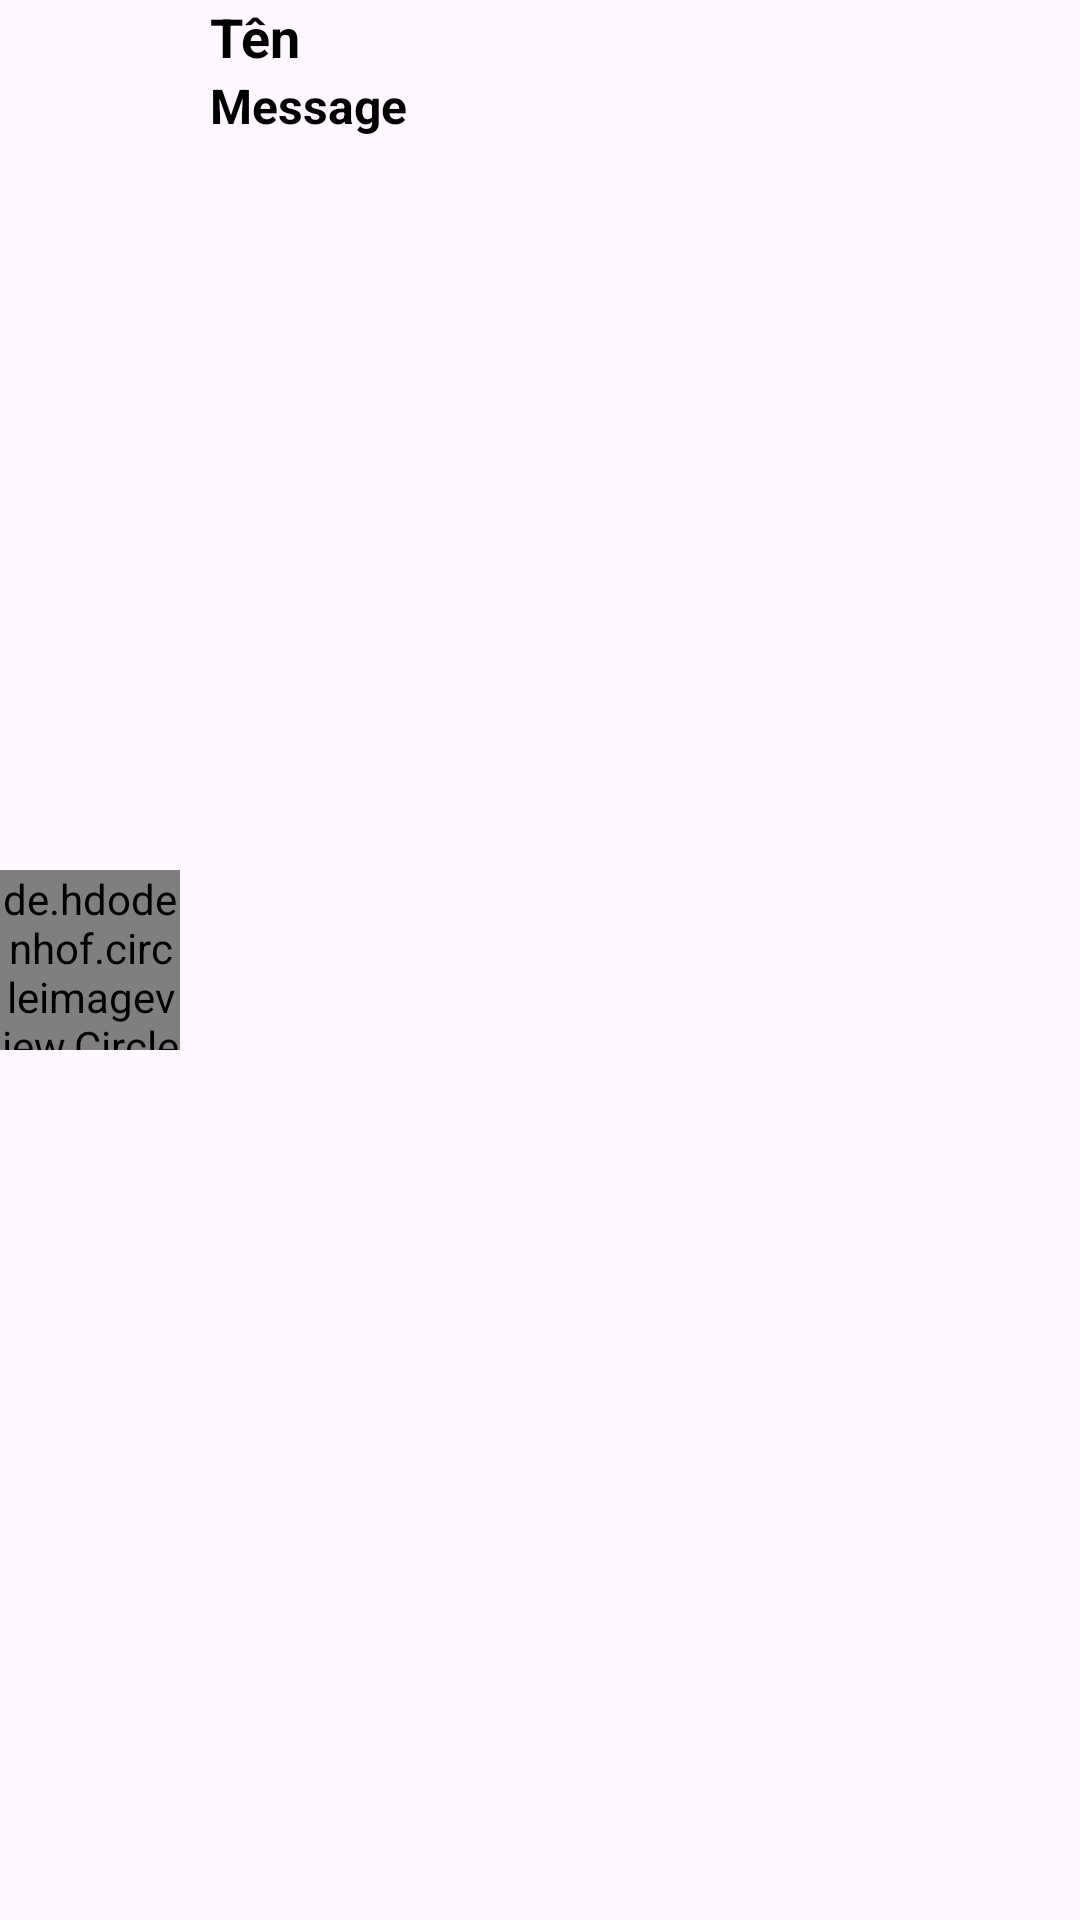

Here is an Android app screen rendered from its layout file. Give the layout XML and the strings, colors and styles it references.
<!-- AndroidManifest.xml: application theme Theme.AdminAppBangHangOnline -->
<!-- res/layout/layout_item_chat_user.xml -->
<?xml version="1.0" encoding="utf-8"?>
<androidx.constraintlayout.widget.ConstraintLayout xmlns:android="http://schemas.android.com/apk/res/android"
    android:layout_width="match_parent"
    android:layout_height="wrap_content"
    android:layout_marginTop="10dp"
    xmlns:app="http://schemas.android.com/apk/res-auto">

    <de.hdodenhof.circleimageview.CircleImageView
        android:id="@+id/imgAvatar"
        android:layout_width="60dp"
        android:layout_height="60dp"
        app:layout_constraintTop_toTopOf="parent"
        app:layout_constraintStart_toStartOf="parent"
        app:layout_constraintBottom_toBottomOf="parent"
        android:src="@drawable/img_user"
        android:layout_marginEnd="10dp"
        />

    
    <androidx.constraintlayout.widget.ConstraintLayout
        android:layout_width="0dp"
        android:layout_height="match_parent"
        app:layout_constraintTop_toTopOf="parent"
        app:layout_constraintStart_toEndOf="@id/imgAvatar"
        app:layout_constraintBottom_toBottomOf="parent"
        android:layout_marginLeft="10dp"
        >
        <TextView
            android:id="@+id/tvUsername"
            android:layout_width="match_parent"
            android:layout_height="wrap_content"
            android:text="Tên"
            android:textStyle="bold"
            android:textColor="@color/black"
            app:layout_constraintTop_toTopOf="parent"
            android:textSize="18sp"
            />

        <TextView
            android:id="@+id/tvMessage"
            android:layout_width="match_parent"
            android:layout_height="wrap_content"
            app:layout_constraintTop_toBottomOf="@id/tvUsername"
            android:text="Message"
            android:textStyle="bold"
            android:textColor="@color/black"
            android:textSize="16sp"
            />
    </androidx.constraintlayout.widget.ConstraintLayout>

</androidx.constraintlayout.widget.ConstraintLayout>
<!-- resources referenced by this layout -->
<resources>
  <color name="black">#FF000000</color>
  <!-- drawable img_user: png bitmap (drawable, 13907 bytes) -->
  <style name="Theme.AdminAppBangHangOnline" parent="Base.Theme.AdminAppBangHangOnline" />
  <style name="Base.Theme.AdminAppBangHangOnline" parent="Theme.Material3.DayNight.NoActionBar">
          
          
          <item name="android:windowLightStatusBar">true</item>
      </style>
</resources>
